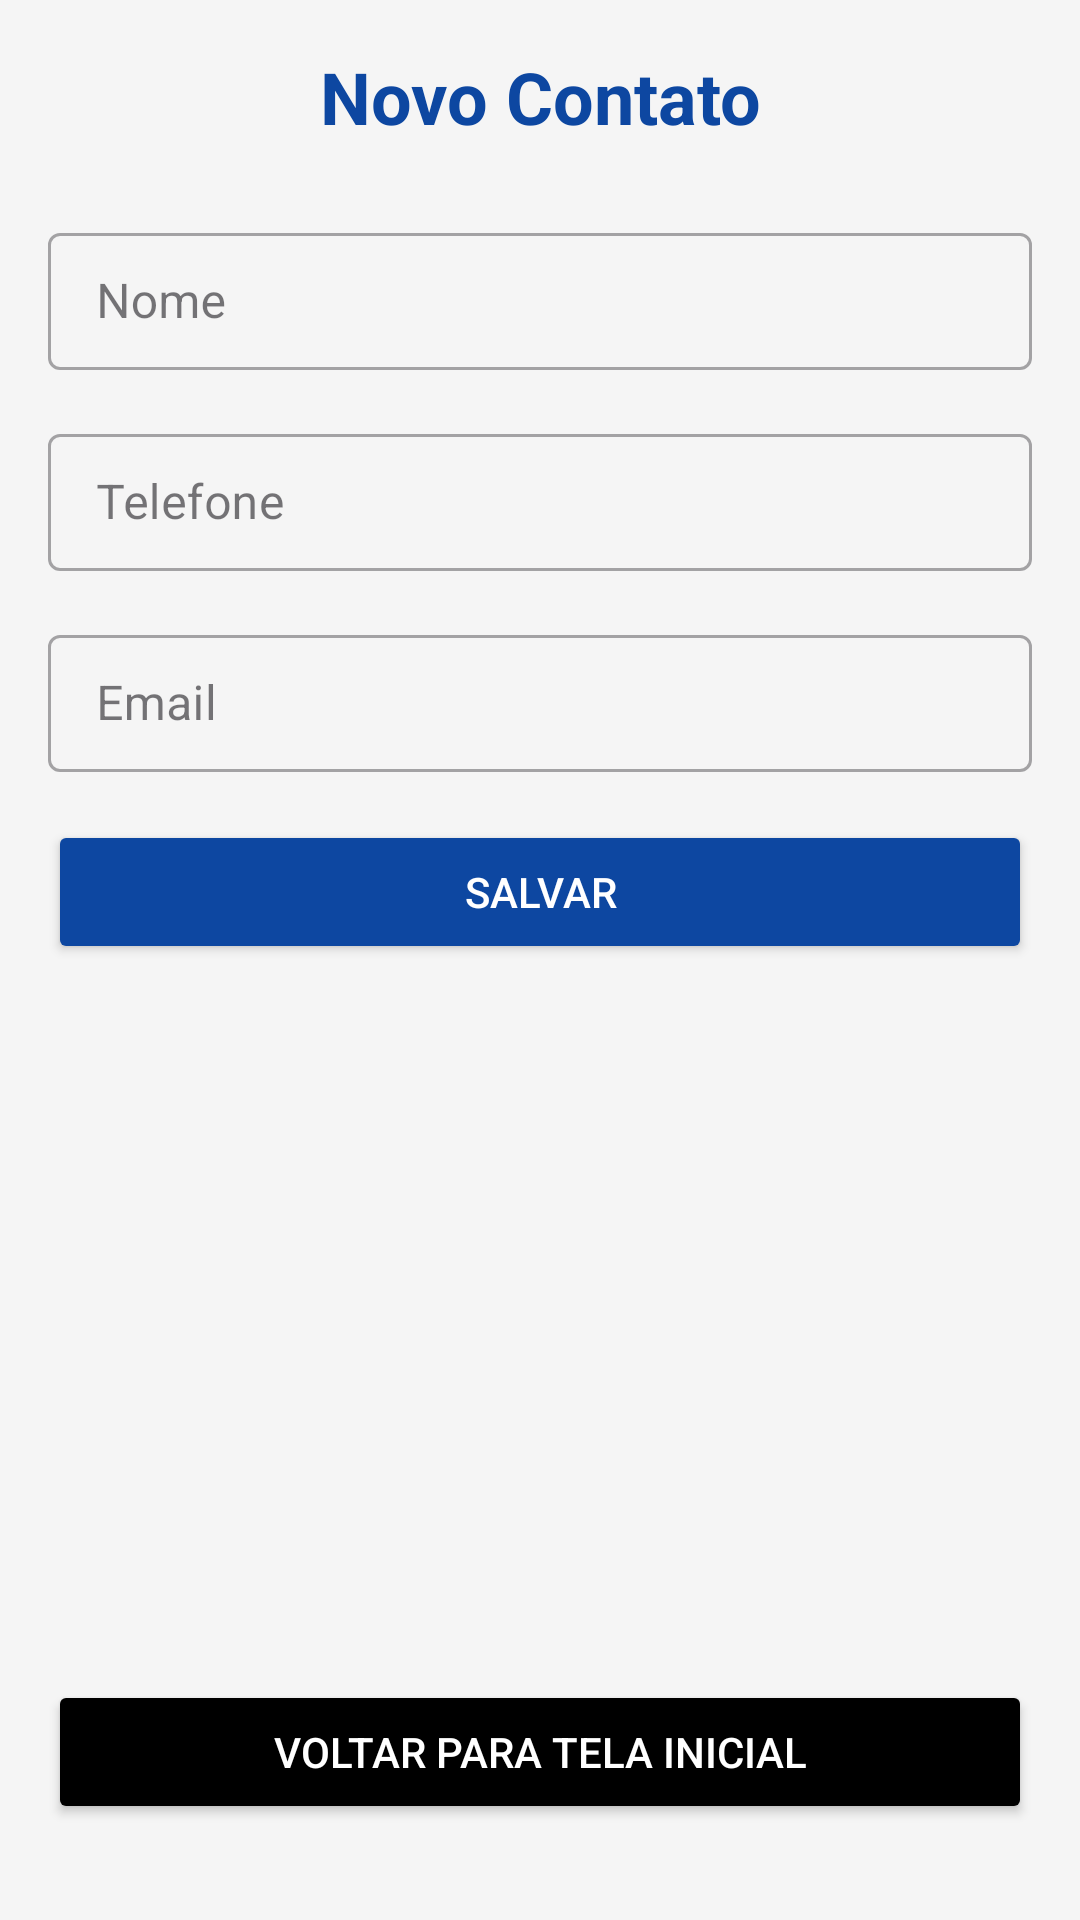

Android layout source for this screen:
<!-- AndroidManifest.xml: application theme Theme.Myapp2 -->
<!-- res/layout/activity_novo_contato.xml -->
<?xml version="1.0" encoding="utf-8"?>
<RelativeLayout xmlns:android="http://schemas.android.com/apk/res/android"
    android:layout_width="match_parent"
    android:layout_height="match_parent"
    android:padding="16dp"
    android:background="#F5F5F5">

    <TextView
        android:id="@+id/tvTitulo"
        android:layout_width="match_parent"
        android:layout_height="wrap_content"
        android:text="Novo Contato"
        android:textSize="24sp"
        android:textStyle="bold"
        android:gravity="center"
        android:layout_marginBottom="24dp"
        android:textColor="#0D47A1"/>

    <LinearLayout
        android:layout_width="match_parent"
        android:layout_height="wrap_content"
        android:orientation="vertical"
        android:layout_below="@id/tvTitulo">

        <com.google.android.material.textfield.TextInputLayout
            android:layout_width="match_parent"
            android:layout_height="wrap_content"
            android:layout_marginBottom="16dp"
            style="@style/Widget.MaterialComponents.TextInputLayout.OutlinedBox">

            <EditText
                android:id="@+id/etNome"
                android:layout_width="match_parent"
                android:layout_height="wrap_content"
                android:hint="Nome"
                android:padding="12dp"
                android:background="@drawable/edit_text_background"/>
        </com.google.android.material.textfield.TextInputLayout>

        <com.google.android.material.textfield.TextInputLayout
            android:layout_width="match_parent"
            android:layout_height="wrap_content"
            android:layout_marginBottom="16dp"
            style="@style/Widget.MaterialComponents.TextInputLayout.OutlinedBox">

            <EditText
                android:id="@+id/etTelefone"
                android:layout_width="match_parent"
                android:layout_height="wrap_content"
                android:hint="Telefone"
                android:padding="12dp"
                android:inputType="phone"
                android:background="@drawable/edit_text_background"/>
        </com.google.android.material.textfield.TextInputLayout>

        <com.google.android.material.textfield.TextInputLayout
            android:layout_width="match_parent"
            android:layout_height="wrap_content"
            android:layout_marginBottom="16dp"
            style="@style/Widget.MaterialComponents.TextInputLayout.OutlinedBox">

            <EditText
                android:id="@+id/etEmail"
                android:layout_width="match_parent"
                android:layout_height="wrap_content"
                android:hint="Email"
                android:padding="12dp"
                android:inputType="textEmailAddress"
                android:background="@drawable/edit_text_background"/>
        </com.google.android.material.textfield.TextInputLayout>

        <Button
            android:id="@+id/btnSalvar"
            android:layout_width="match_parent"
            android:layout_height="wrap_content"
            android:text="Salvar"
            android:backgroundTint="#0D47A1"
            android:textColor="#FFFFFF"
            android:layout_marginBottom="8dp"/>

    </LinearLayout>

    <Button
        android:id="@+id/btnVoltar"
        android:layout_width="match_parent"
        android:layout_height="wrap_content"
        android:text="Voltar para Tela Inicial"
        android:layout_alignParentBottom="true"
        android:backgroundTint="#000000"
        android:textColor="#FFFFFF"
        android:layout_marginBottom="16dp"/>

</RelativeLayout>
<!-- resources referenced by this layout -->
<resources>
  <style name="Theme.Myapp2" parent="Base.Theme.Myapp2" />
  <style name="Base.Theme.Myapp2" parent="Theme.Material3.DayNight.NoActionBar">
          <item name="colorPrimary">@color/colorPrimary</item>
          <item name="colorPrimaryDark">@color/colorPrimaryDark</item>
          <item name="colorAccent">@color/colorAccent</item>
      </style>
  <color name="colorPrimary">#2196F3</color>
  <color name="colorPrimaryDark">#1976D2</color>
  <color name="colorAccent">#FF5722</color>
</resources>
